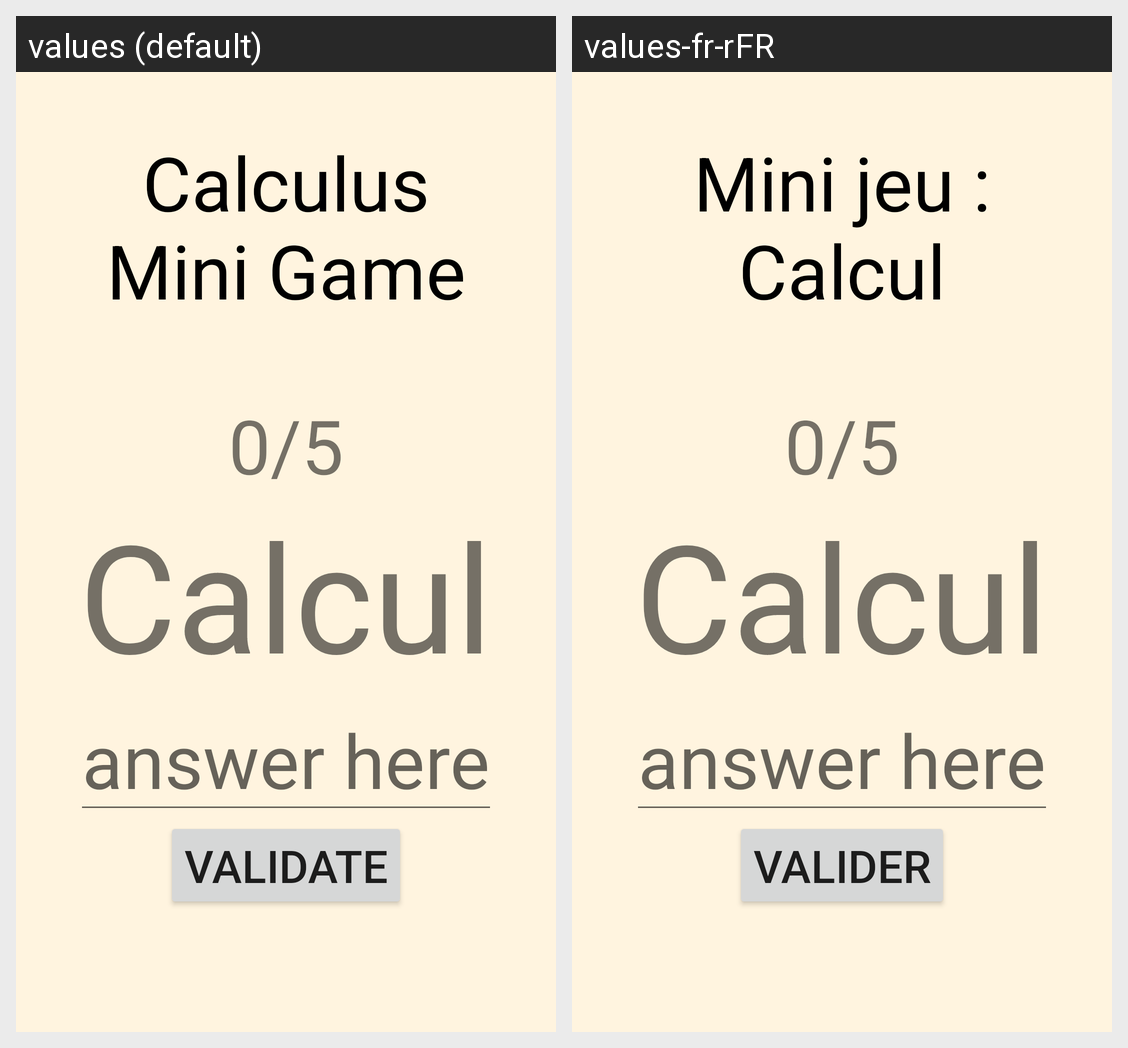

The Android screen above is rendered under two locales of the same app. Produce the string resources it draws, with the default and per-locale values.
Android screen res/layout/minijeuxcalcul.xml rendered under 2 locales, left to right: values (default), values-fr-rFR. Device: Nexus 5 (rendered at 1080×1920; each locale shown at half size, 540×960, under a caption strip naming it); theme Theme.Projet_alarme_8INF257.
Strings drawn on this screen, with the default value and each locale's value (text and hints the layout hard-codes, and strings that could not be matched under every locale, appear in the picture but are not listed):

calculMG
  values: Calculus Mini Game
  values-fr-rFR: Mini jeu : Calcul

answers
  values: answer here
  values-fr-rFR: answer here

butonValidate
  values: Validate
  values-fr-rFR: Valider
